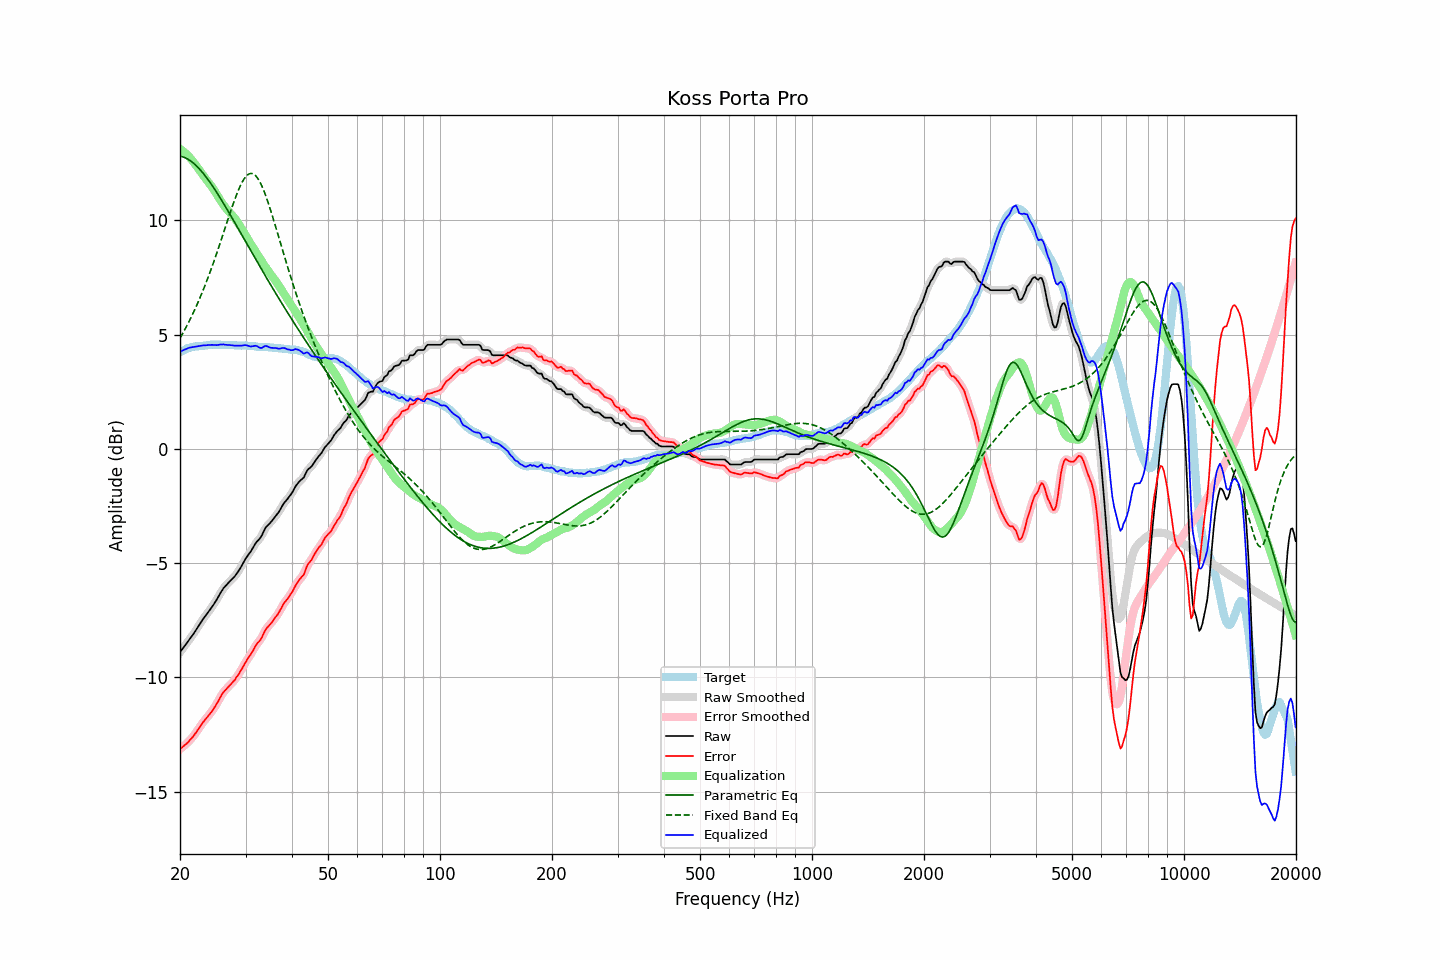

Values plotted in this chart, from the file beside it:
frequency, raw, error, smoothed, error_smoothed, equalization, parametric_eq, fixed_band_eq, equalized_raw, equalized_smoothed, target
20.00, -8.90, -13.14, -8.90, -13.14, 13.14, 12.81, 4.85, 4.23, 4.23, 4.24
20.20, -8.80, -13.08, -8.81, -13.08, 13.08, 12.80, 4.97, 4.28, 4.28, 4.28
20.40, -8.71, -13.02, -8.71, -13.02, 13.03, 12.78, 5.10, 4.32, 4.32, 4.31
20.61, -8.61, -12.95, -8.62, -12.96, 12.97, 12.75, 5.22, 4.35, 4.35, 4.34
20.81, -8.52, -12.90, -8.52, -12.90, 12.90, 12.72, 5.36, 4.38, 4.38, 4.38
21.02, -8.42, -12.84, -8.42, -12.83, 12.83, 12.68, 5.49, 4.41, 4.41, 4.42
21.23, -8.32, -12.75, -8.33, -12.76, 12.76, 12.63, 5.63, 4.43, 4.43, 4.43
21.44, -8.23, -12.68, -8.23, -12.68, 12.68, 12.58, 5.77, 4.45, 4.45, 4.45
21.66, -8.13, -12.60, -8.13, -12.60, 12.59, 12.53, 5.92, 4.46, 4.46, 4.47
21.87, -8.03, -12.51, -8.03, -12.51, 12.50, 12.47, 6.07, 4.47, 4.47, 4.48
22.09, -7.92, -12.41, -7.92, -12.41, 12.40, 12.40, 6.22, 4.48, 4.48, 4.49
22.31, -7.81, -12.30, -7.81, -12.31, 12.31, 12.33, 6.38, 4.49, 4.49, 4.49
22.54, -7.70, -12.20, -7.70, -12.20, 12.21, 12.26, 6.54, 4.50, 4.50, 4.50
22.76, -7.59, -12.10, -7.59, -12.10, 12.11, 12.18, 6.71, 4.52, 4.52, 4.51
22.99, -7.48, -11.99, -7.49, -12.00, 12.01, 12.10, 6.88, 4.53, 4.52, 4.51
23.22, -7.38, -11.90, -7.39, -11.91, 11.92, 12.01, 7.05, 4.53, 4.53, 4.52
23.45, -7.29, -11.82, -7.29, -11.82, 11.83, 11.92, 7.23, 4.53, 4.54, 4.53
23.69, -7.19, -11.73, -7.20, -11.74, 11.74, 11.83, 7.42, 4.54, 4.54, 4.54
23.92, -7.10, -11.65, -7.10, -11.65, 11.65, 11.73, 7.60, 4.55, 4.55, 4.55
24.16, -7.00, -11.56, -7.00, -11.56, 11.55, 11.63, 7.79, 4.55, 4.55, 4.56
24.40, -6.90, -11.47, -6.90, -11.47, 11.46, 11.53, 7.99, 4.55, 4.55, 4.57
24.65, -6.80, -11.36, -6.80, -11.36, 11.35, 11.43, 8.19, 4.55, 4.55, 4.56
24.89, -6.69, -11.25, -6.69, -11.25, 11.24, 11.32, 8.39, 4.55, 4.55, 4.56
25.14, -6.58, -11.14, -6.57, -11.14, 11.12, 11.21, 8.60, 4.54, 4.55, 4.56
25.39, -6.45, -11.01, -6.45, -11.01, 11.01, 11.10, 8.80, 4.56, 4.55, 4.56
25.65, -6.32, -10.88, -6.33, -10.88, 10.89, 10.99, 9.01, 4.57, 4.56, 4.56
25.91, -6.22, -10.76, -6.21, -10.76, 10.78, 10.87, 9.23, 4.57, 4.57, 4.54
26.16, -6.10, -10.65, -6.11, -10.66, 10.68, 10.75, 9.44, 4.58, 4.57, 4.55
26.43, -6.02, -10.57, -6.02, -10.57, 10.58, 10.64, 9.66, 4.56, 4.56, 4.55
26.69, -5.94, -10.49, -5.94, -10.49, 10.50, 10.52, 9.87, 4.55, 4.56, 4.55
26.96, -5.86, -10.41, -5.87, -10.42, 10.42, 10.40, 10.09, 4.55, 4.55, 4.55
27.23, -5.79, -10.34, -5.79, -10.34, 10.34, 10.28, 10.30, 4.55, 4.55, 4.55
27.50, -5.72, -10.27, -5.73, -10.27, 10.26, 10.16, 10.51, 4.54, 4.54, 4.55
27.77, -5.65, -10.19, -5.65, -10.20, 10.19, 10.04, 10.71, 4.53, 4.53, 4.54
28.05, -5.58, -10.12, -5.58, -10.11, 10.10, 9.91, 10.91, 4.52, 4.52, 4.54
28.33, -5.48, -10.00, -5.48, -10.01, 10.00, 9.79, 11.09, 4.52, 4.52, 4.52
28.62, -5.38, -9.91, -5.39, -9.91, 9.90, 9.67, 11.27, 4.52, 4.52, 4.53
28.90, -5.27, -9.80, -5.27, -9.80, 9.79, 9.54, 11.43, 4.52, 4.52, 4.53
29.19, -5.16, -9.68, -5.16, -9.68, 9.68, 9.42, 11.58, 4.52, 4.52, 4.52
29.48, -5.03, -9.56, -5.03, -9.56, 9.56, 9.30, 11.72, 4.53, 4.53, 4.53
29.78, -4.90, -9.43, -4.91, -9.44, 9.45, 9.17, 11.83, 4.54, 4.54, 4.53
30.08, -4.79, -9.31, -4.79, -9.31, 9.33, 9.05, 11.92, 4.54, 4.54, 4.53
30.38, -4.68, -9.19, -4.68, -9.20, 9.21, 8.93, 11.99, 4.52, 4.52, 4.51
30.68, -4.58, -9.09, -4.59, -9.09, 9.09, 8.80, 12.04, 4.50, 4.50, 4.51
30.99, -4.49, -8.99, -4.48, -8.99, 8.97, 8.68, 12.06, 4.48, 4.49, 4.50
31.30, -4.37, -8.87, -4.37, -8.87, 8.87, 8.56, 12.05, 4.49, 4.49, 4.50
31.61, -4.25, -8.75, -4.25, -8.75, 8.76, 8.43, 12.02, 4.51, 4.51, 4.50
31.93, -4.13, -8.61, -4.14, -8.63, 8.65, 8.31, 11.96, 4.52, 4.51, 4.48
32.24, -4.04, -8.51, -4.05, -8.53, 8.54, 8.19, 11.88, 4.50, 4.49, 4.47
32.57, -3.97, -8.44, -3.97, -8.44, 8.42, 8.07, 11.77, 4.45, 4.45, 4.47
32.89, -3.89, -8.36, -3.88, -8.35, 8.31, 7.94, 11.64, 4.42, 4.43, 4.47
33.22, -3.77, -8.24, -3.76, -8.23, 8.20, 7.82, 11.49, 4.43, 4.44, 4.47
33.55, -3.62, -8.08, -3.62, -8.09, 8.09, 7.70, 11.33, 4.47, 4.47, 4.46
33.89, -3.47, -7.93, -3.49, -7.95, 7.98, 7.58, 11.15, 4.51, 4.49, 4.46
34.23, -3.38, -7.84, -3.39, -7.84, 7.88, 7.46, 10.95, 4.50, 4.49, 4.46
34.57, -3.31, -7.76, -3.31, -7.76, 7.78, 7.34, 10.74, 4.47, 4.47, 4.45
34.92, -3.24, -7.68, -3.24, -7.68, 7.68, 7.23, 10.53, 4.44, 4.44, 4.44
35.27, -3.16, -7.60, -3.16, -7.60, 7.59, 7.11, 10.31, 4.42, 4.42, 4.44
35.62, -3.07, -7.50, -3.07, -7.50, 7.49, 6.99, 10.08, 4.42, 4.42, 4.43
35.97, -2.98, -7.40, -2.98, -7.41, 7.40, 6.87, 9.84, 4.42, 4.42, 4.42
... 635 more rows
